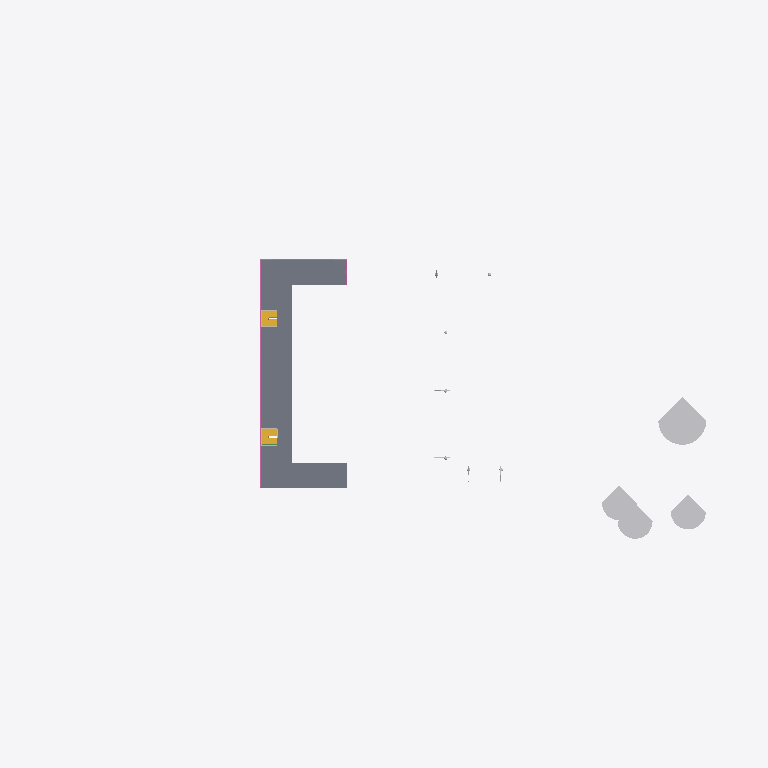
Plan cut of the same IFC building model at storey 'L3' (level 9.80 m, cut at 11.20 m), seen from above with north up, elements coloured by IFC class (only those large enough to see are counted): 4 other elements (light grey), 2 stairs (yellow), 1 slab (grey), 1 railing (pink). Cut surfaces are drawn darker.
Extent 116.4 m × 82.6 m × 19.2 m (x, y, z). Storeys (4): GROUND FLOOR at 0.00 m; FIRST FLOOR at 4.90 m; L3 at 9.80 m; Mumti at 11.80 m. Elements (689): 214 IfcBuildingElementProxy, 89 IfcFurniture, 74 IfcBeam, 73 IfcWindow, 53 IfcWall, 49 IfcSlab, 39 IfcColumn, 29 IfcLightFixture, 25 IfcDoor, 23 IfcCurtainWall, 10 IfcFlowTerminal, 4 IfcStair.

HEADER;
FILE_DESCRIPTION(('Redacted'),'2;1');
FILE_NAME('0','2025-06-11T04:32:56+01:00',('User_0'),('Organization_0'),'Redacted','Redacted','Authorized_0');
FILE_SCHEMA(('IFC4'));
ENDSEC;
DATA;
#27=IFCPROJECT('2qhRgCYXDENOERpjheCbNT',#18,'Project_0','Redacted','AnonymizedSubmission','Anonymous Project 0','Project Status',(#22),#86140);
#50=IFCSITE('2qhRgCYXDENOERpjheCbNV',#18,'Default',$,$,#49,$,$,.ELEMENT.,(42,21,31,401672),(-71,-3,-24,-345703),0.0,$,$);
#20151=IFCSITE('08aDxAE59EuhEKNPyAbpIv',#18,'M_Bike Stand:2590mm:1675256',$,'M_Bike Stand:2590mm',#20150,#20147,$,$,$,$,$,$,$);
#20929=IFCSITE('08aDxAE59EuhEKNPyAboq8',#18,'M_Trash Can:M_Trash Can:1676873',$,'M_Trash Can:M_Trash Can',#20928,#20925,$,$,$,$,$,$,$);
#20948=IFCSITE('08aDxAE59EuhEKNPyAbopt',#18,'M_Trash Can:M_Trash Can:1677238',$,'M_Trash Can:M_Trash Can',#20947,#20944,$,$,$,$,$,$,$);
#20960=IFCSITE('0lpQnQxGnC_fnQ3ODAnt1o',#18,'M_Trash Can:M_Trash Can:1677521',$,'M_Trash Can:M_Trash Can',#20959,#20956,$,$,$,$,$,$,$);
#20972=IFCSITE('0lpQnQxGnC_fnQ3ODAnt56',#18,'M_Trash Can:M_Trash Can:1677797',$,'M_Trash Can:M_Trash Can',#20971,#20968,$,$,$,$,$,$,$);
#21175=IFCSITE('0lpQnQxGnC_fnQ3ODAntTO',#18,'M_Park Bench:1800mm:1679355',$,'M_Park Bench:1800mm',#21174,#21171,$,$,$,$,$,$,$);
#21194=IFCSITE('0lpQnQxGnC_fnQ3ODAnqbu',#18,'M_Park Bench:1800mm:1679835',$,'M_Park Bench:1800mm',#21193,#21190,$,$,$,$,$,$,$);
#21206=IFCSITE('0lpQnQxGnC_fnQ3ODAnqfl',#18,'M_Park Bench:1800mm:1680076',$,'M_Park Bench:1800mm',#21205,#21202,$,$,$,$,$,$,$);
#21218=IFCSITE('0lpQnQxGnC_fnQ3ODAnqkq',#18,'M_Park Bench:1800mm:1680151',$,'M_Park Bench:1800mm',#21217,#21214,$,$,$,$,$,$,$);
#32=IFCBUILDING('2qhRgCYXDENOERpjheCbNS',#18,'Building_0',$,$,#30,$,'Building_0',.ELEMENT.,$,$,#31);
#35=IFCBUILDINGSTOREY('2JF4e6axWHqu3u0C1FZlmi',#18,'GROUND FLOOR',$,'Level:8mm Head',#34,$,'GROUND FLOOR',.ELEMENT.,0.0);
#39=IFCBUILDINGSTOREY('1ZGO8hrFCHqw0v0026FpFv',#18,'FIRST FLOOR',$,'Level:8mm Head',#38,$,'FIRST FLOOR',.ELEMENT.,4.9);
#43=IFCBUILDINGSTOREY('3qzZvSoWj5DvkOKdRuHvA4',#18,'L3',$,'Level:Arch_8mm Head (Symbol Both Ends)',#42,$,'L3',.ELEMENT.,9.8000000000002);
#47=IFCBUILDINGSTOREY('3eEaxf5vn7$AIHeY5Zse4T',#18,'Mumti',$,'Level:Arch_8mm Head (Symbol Both Ends)',#46,$,'Mumti',.ELEMENT.,11.8000000000002);
#54620=IFCSLAB('1VYp8AjIz46Bgwp_bPrnwU',#18,'Floor:slab 200 mm 2:1748502',$,'Floor:slab 200 mm 2',#54605,#54619,'1748502',.FLOOR.);
#22031=IFCBUILDINGELEMENTPROXY('0lpQnQxGnC_fnQ3ODAnmGs',#18,'M_RPC Tree - Fall:Sycamore - 17.7 Meters:1698965',$,'M_RPC Tree - Fall:Sycamore - 17.7 Meters',#22030,#22027,'1698965',.NOTDEFINED.);
#22005=IFCBUILDINGELEMENTPROXY('0lpQnQxGnC_fnQ3ODAnmIm',#18,'M_RPC Tree - Fall:Sugar Maple - 13.7 Meters:1698835',$,'M_RPC Tree - Fall:Sugar Maple - 13.7 Meters',#22004,#22001,'1698835',.NOTDEFINED.);
#21927=IFCBUILDINGELEMENTPROXY('0lpQnQxGnC_fnQ3ODAnm8l',#18,'M_RPC Tree - Fall:Scarlet Oak - 12.5 Meters:1698444',$,'M_RPC Tree - Fall:Scarlet Oak - 12.5 Meters',#21926,#21923,'1698444',.NOTDEFINED.);
#21915=IFCBUILDINGELEMENTPROXY('0lpQnQxGnC_fnQ3ODAnmBC',#18,'M_RPC Tree - Fall:Scarlet Oak - 12.5 Meters:1698415',$,'M_RPC Tree - Fall:Scarlet Oak - 12.5 Meters',#21914,#21911,'1698415',.NOTDEFINED.);
#83493=IFCRAILING('2W4pPgncj2Yfmo3SWoJSWv',#18,'Railing:Glass Panel - Bottom Fill:1754649',$,'Railing:Glass Panel - Bottom Fill',#79438,#83492,'1754649',.NOTDEFINED.);
#55281=IFCSTAIR('2W4pPgncj2Yfmo3SWoJRDl',#18,'Assembled Stair:Stair:1752399',$,'Assembled Stair:M_Stair-Metal-Plate Stringer',#55280,$,'1752399',.NOTDEFINED.);
#54703=IFCSTAIR('1VYp8AjIz46Bgwp_bPrmki',#18,'Assembled Stair:Stair:1751844',$,'Assembled Stair:M_Stair-Metal-Plate Stringer',#54702,$,'1751844',.NOTDEFINED.);
ENDSEC;
